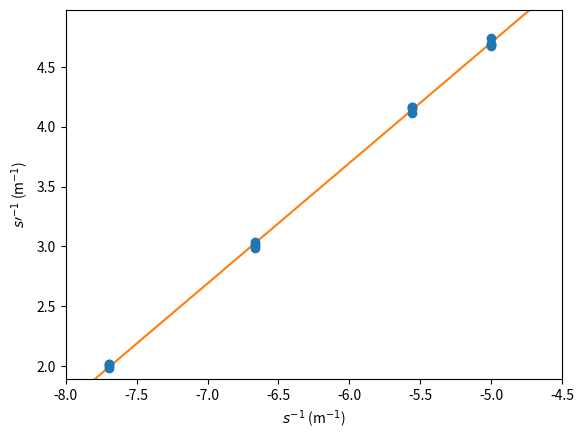

Recreate this plot in Python. (Note: this script raises an exception after producing the figure.)
import numpy as np
import matplotlib.pyplot as plt
from scipy.optimize import curve_fit

s = -1e-2 * np.array((15,15,15,15,
                      20,20,20,20,
                      18,18,18,18,
                      13,13,13,13))

u_s = 1e-2 * 0.1

sp = 1e-2 * np.array((32.9,33.3,33.1,33.5,
                      21.3,21.3,21.4,21.1,
                      24.0,24.1,24.3,24.0,
                      49.5,50.0,49.5,50.3))

u_sp = 1e-2 * 0.1

recta = lambda x, a, b : a + b*x

x = 1/s
u_x = u_s / s**2

popt, pcov = curve_fit(recta, x, 1/sp, sigma = u_x)

fp, slope = 1/popt[0], popt[1]
u_fp, u_slope = fp**2 * np.sqrt(np.diag(pcov))[0], np.sqrt(np.diag(pcov))[1]

print(f"fp = {fp}({u_fp})")
print(f"slope = {slope}({u_slope})")

fig, ax = plt.subplots()

x_lin = -1 * np.linspace(4.5, 8, 1000)

ax.plot(x_lin, recta(x_lin, *popt), ls = "solid", color = "tab:orange")
ax.plot(x, 1/sp, "o", color = "tab:blue")

ax.set_xlim(left = np.min(x_lin), right = np.max(x_lin))
ax.set_ylim(bottom = 0.95 * np.min(1/sp), top = 1.05 * np.max(1/sp))

ax.set_xlabel(r"$s^{-1}$ (m$^{-1}$)")
ax.set_ylabel(r"$s\prime^{-1}$ (m$^{-1}$)")

fig.savefig("optica/instrumentos_opticos/obxeto_imaxe.pdf", dpi = 300, bbox_inches = "tight")
